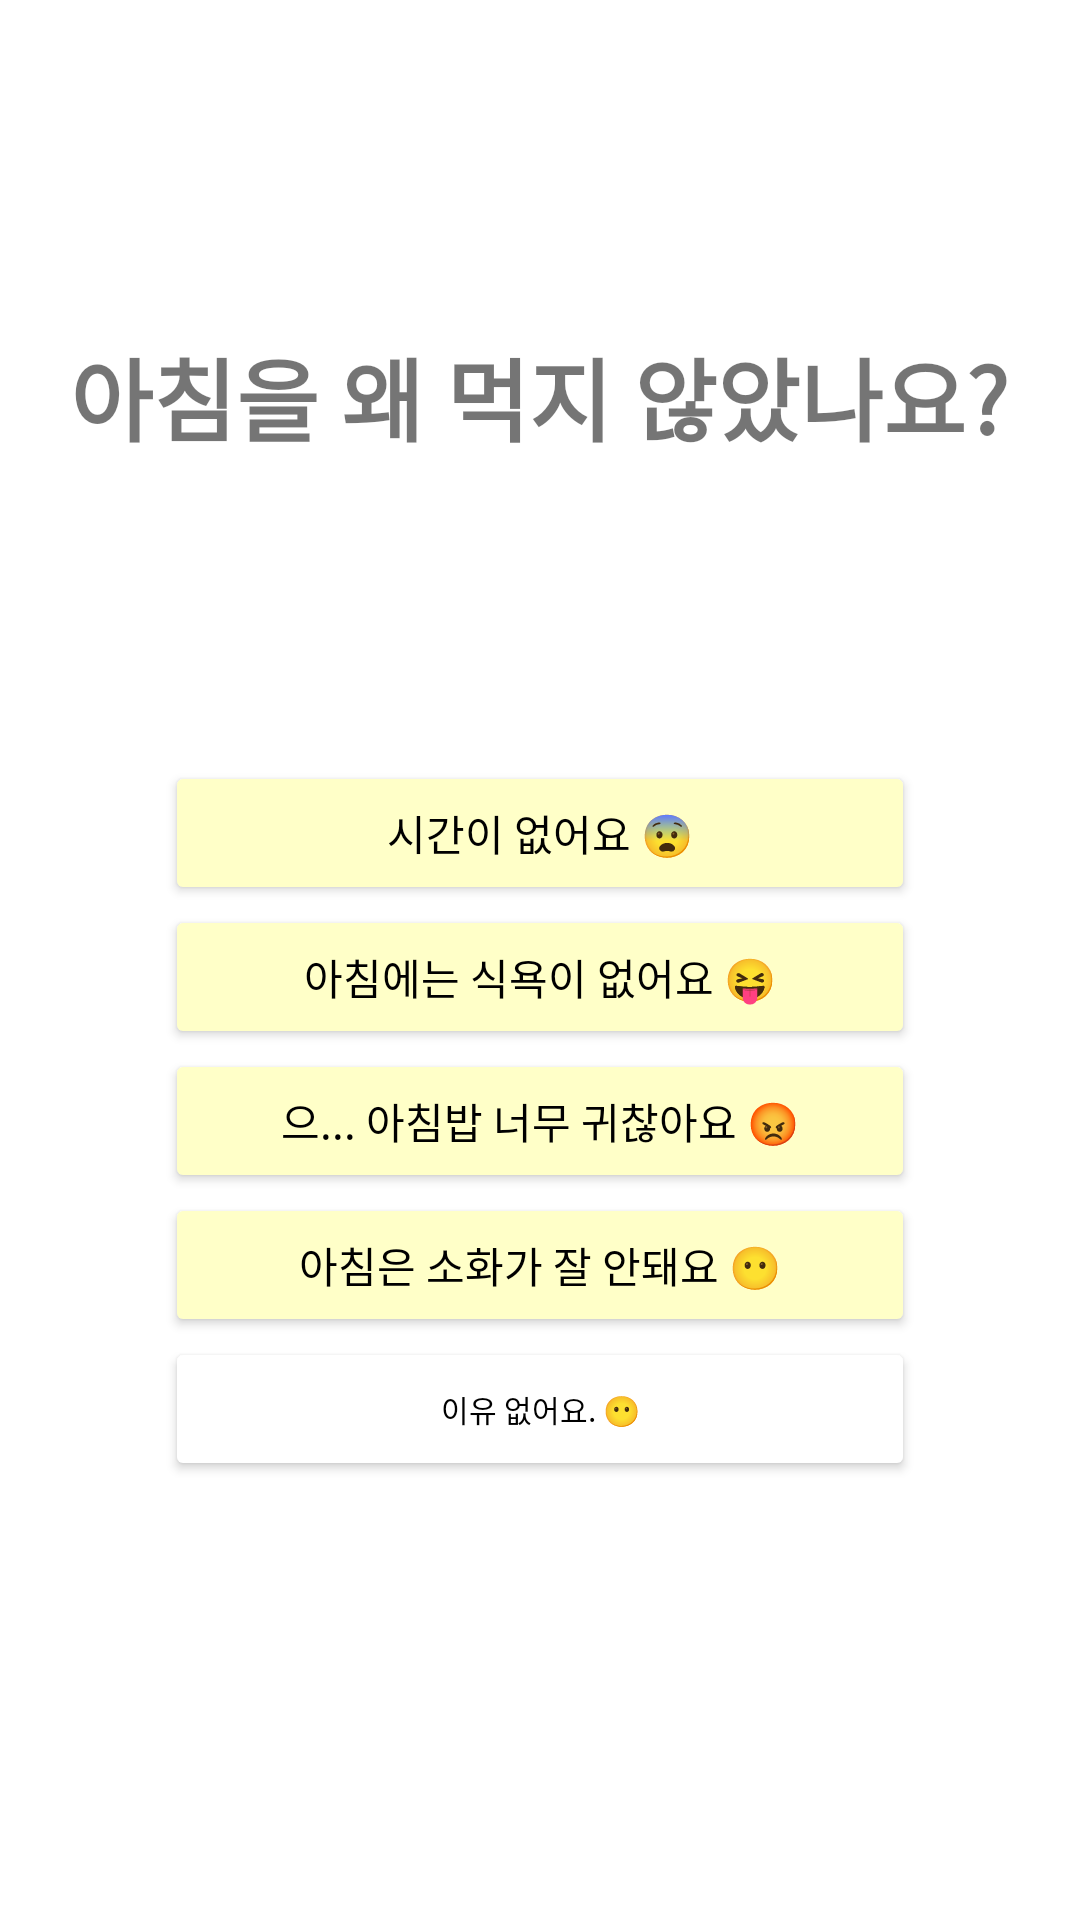

Android layout source for this screen:
<!-- AndroidManifest.xml: application theme Theme.BreakfastForce -->
<!-- res/layout/activity_ask_sub.xml -->
<?xml version="1.0" encoding="utf-8"?>
<LinearLayout xmlns:android="http://schemas.android.com/apk/res/android"
    xmlns:app="http://schemas.android.com/apk/res-auto"
    xmlns:tools="http://schemas.android.com/tools"
    android:layout_width="match_parent"
    android:layout_height="match_parent"
    android:orientation="vertical"
    android:padding="10dp"
    tools:context=".AskMainActivity">

    <TextView
        android:layout_width="wrap_content"
        android:layout_height="wrap_content"
        android:text="아침을 왜 먹지 않았나요?"
        android:textSize="30dp"
        android:textStyle="bold"
        android:layout_gravity="center"
        android:layout_marginTop="100dp"
        android:layout_marginBottom="100dp"/>

    <LinearLayout
        android:layout_width="match_parent"
        android:layout_height="wrap_content"
        android:orientation="vertical">

        <Button
            android:id="@+id/btn_case1"
            android:layout_width="250dp"
            android:layout_height="wrap_content"
            android:layout_gravity="center"
            android:backgroundTint="#ffffc8"
            android:text="시간이 없어요 😨"
            android:textColor="@color/black"/>

        <Button
            android:id="@+id/btn_case2"
            android:layout_width="250dp"
            android:layout_height="wrap_content"
            android:layout_gravity="center"
            android:backgroundTint="#ffffc8"
            android:textColor="@color/black"
            android:text="아침에는 식욕이 없어요 😝" />

        <Button
            android:id="@+id/btn_case3"
            android:layout_width="250dp"
            android:layout_height="wrap_content"
            android:layout_gravity="center"
            android:backgroundTint="#ffffc8"
            android:textColor="@color/black"
            android:text="으... 아침밥 너무 귀찮아요 😡" />

        <Button
            android:id="@+id/btn_case4"
            android:layout_width="250dp"
            android:layout_height="wrap_content"
            android:layout_gravity="center"
            android:backgroundTint="#ffffc8"
            android:textColor="@color/black"
            android:text="아침은 소화가 잘 안돼요 😶" />

        <Button
            android:id="@+id/btn_case5"
            android:layout_width="250dp"
            android:layout_height="wrap_content"
            android:layout_gravity="center"
            android:backgroundTint="#ffffff"
            android:textColor="@color/black"
            android:text="이유 없어요. 😶"
            android:textSize="10dp"/>



    </LinearLayout>

</LinearLayout>
<!-- resources referenced by this layout -->
<resources>
  <color name="black">#FF000000</color>
  <style name="Theme.BreakfastForce" parent="Theme.MaterialComponents.DayNight.DarkActionBar">
          
          <item name="colorPrimary">@color/purple_500</item>
          <item name="colorPrimaryVariant">@color/purple_700</item>
          <item name="colorOnPrimary">@color/white</item>
          
          <item name="colorSecondary">@color/teal_200</item>
          <item name="colorSecondaryVariant">@color/teal_700</item>
          <item name="colorOnSecondary">@color/black</item>
          
          <item name="android:statusBarColor" tools:targetApi="l">?attr/colorPrimaryVariant</item>
          
      </style>
  <color name="purple_500">#FF6200EE</color>
  <color name="purple_700">#FF3700B3</color>
  <color name="white">#FF918786</color>
  <color name="teal_200">#FF03DAC5</color>
  <color name="teal_700">#FF018786</color>
</resources>
